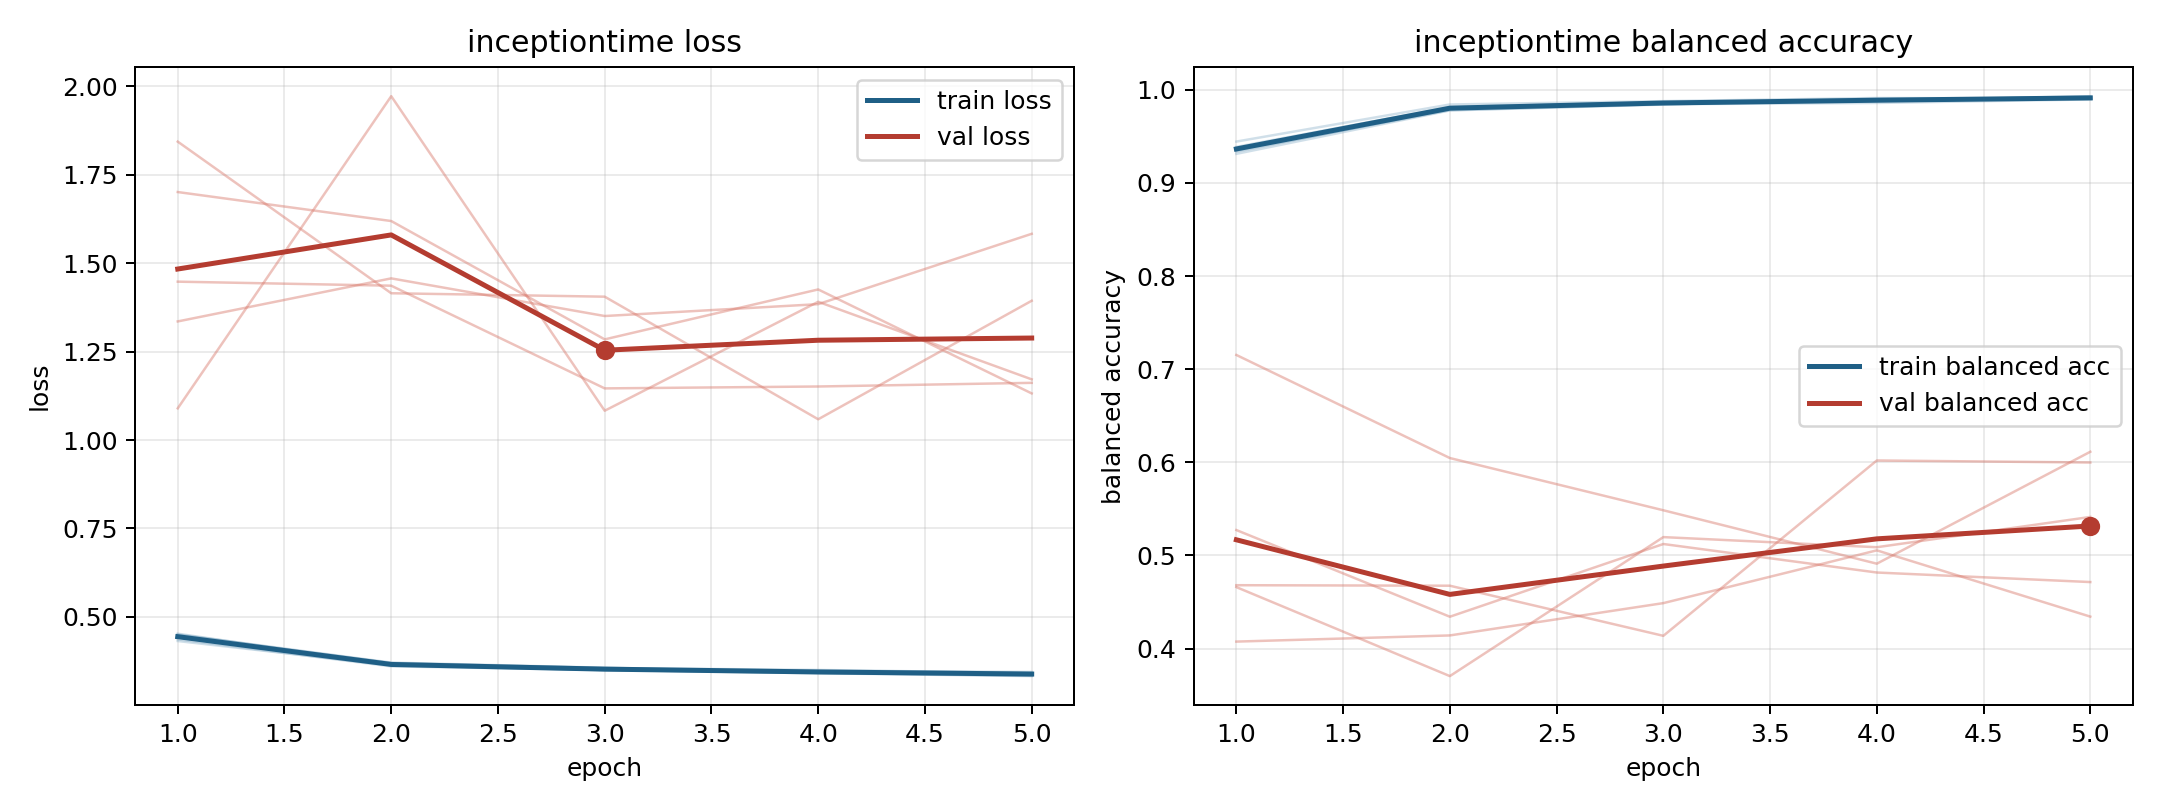

The table this chart was drawn from, first rows:
model, fold, epoch, train_loss, train_balanced_accuracy, val_loss, val_balanced_accuracy
inceptiontime, 1, 1, 0.4363, 0.9386, 1.335, 0.5272
inceptiontime, 1, 2, 0.3599, 0.9816, 1.457, 0.4342
inceptiontime, 1, 3, 0.35, 0.9866, 1.351, 0.5123
inceptiontime, 1, 4, 0.3405, 0.988, 1.384, 0.4816
inceptiontime, 1, 5, 0.3324, 0.9931, 1.583, 0.4714
inceptiontime, 2, 1, 0.4492, 0.9344, 1.701, 0.466
inceptiontime, 2, 2, 0.3694, 0.978, 1.619, 0.3704
inceptiontime, 2, 3, 0.3553, 0.9844, 1.285, 0.5197
inceptiontime, 2, 4, 0.3498, 0.9858, 1.426, 0.5088
inceptiontime, 2, 5, 0.3414, 0.9896, 1.132, 0.5413
inceptiontime, 3, 1, 0.4316, 0.9443, 1.844, 0.4075
inceptiontime, 3, 2, 0.3633, 0.9842, 1.415, 0.4141
inceptiontime, 3, 3, 0.3494, 0.9877, 1.405, 0.4488
inceptiontime, 3, 4, 0.3472, 0.9911, 1.059, 0.5054
inceptiontime, 3, 5, 0.3442, 0.9904, 1.394, 0.4343
inceptiontime, 4, 1, 0.4501, 0.9312, 1.448, 0.468
inceptiontime, 4, 2, 0.3707, 0.9778, 1.436, 0.4675
inceptiontime, 4, 3, 0.3561, 0.984, 1.146, 0.4137
inceptiontime, 4, 4, 0.3414, 0.9905, 1.151, 0.6019
inceptiontime, 4, 5, 0.3398, 0.9904, 1.162, 0.5998
inceptiontime, 5, 1, 0.4524, 0.9335, 1.09, 0.7152
inceptiontime, 5, 2, 0.3637, 0.9794, 1.972, 0.6046
inceptiontime, 5, 3, 0.3498, 0.9859, 1.083, 0.5485
inceptiontime, 5, 4, 0.3419, 0.9882, 1.391, 0.4911
inceptiontime, 5, 5, 0.3333, 0.9925, 1.172, 0.6113
